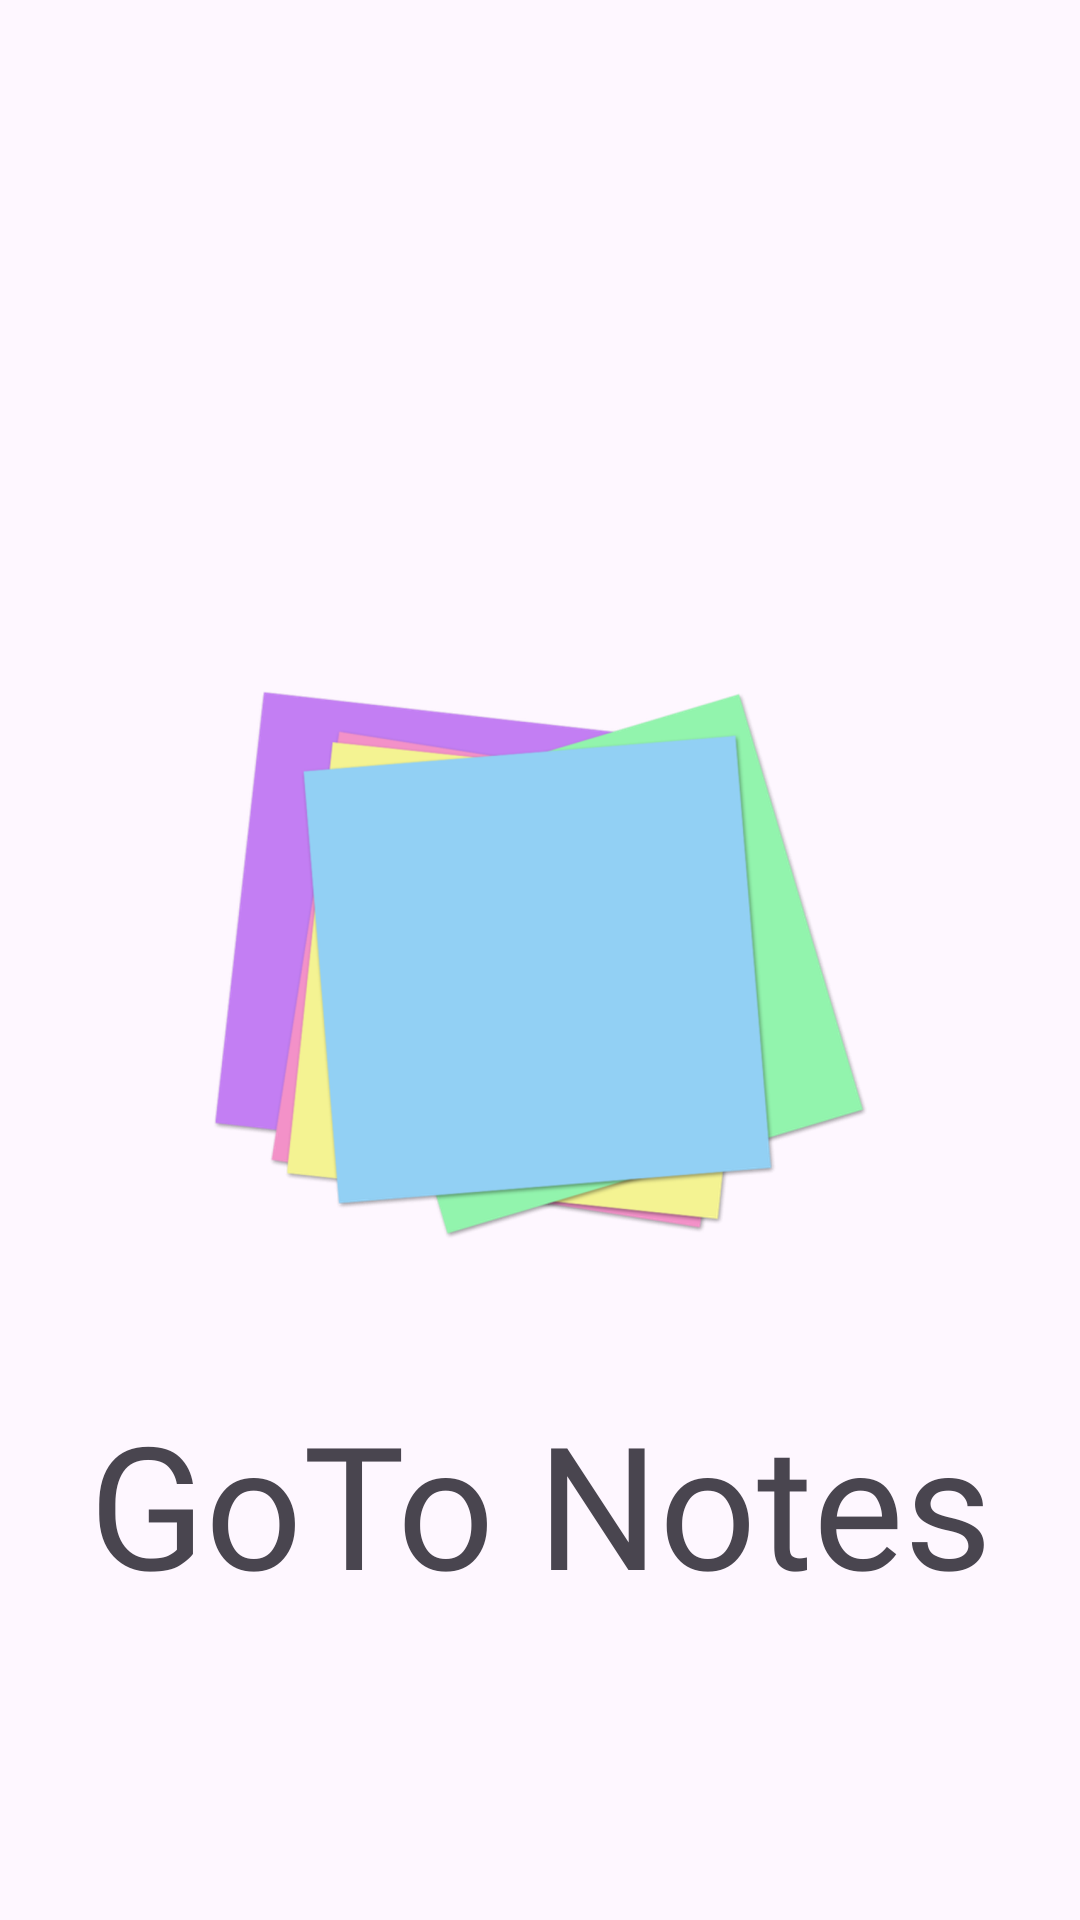

Reconstruct the res/layout file that produces this screen, plus the resources it refers to.
<!-- AndroidManifest.xml: application theme Theme.GoToNotes -->
<!-- res/layout/activity_splash.xml -->
<?xml version="1.0" encoding="utf-8"?>
<androidx.constraintlayout.widget.ConstraintLayout xmlns:android="http://schemas.android.com/apk/res/android"
    xmlns:app="http://schemas.android.com/apk/res-auto"
    xmlns:tools="http://schemas.android.com/tools"
    android:layout_width="match_parent"
    android:layout_height="match_parent"
    tools:context=".SplashActivity">

    <ImageView
        android:id="@+id/splash_logo"
        android:layout_width="0dp"
        android:layout_height="wrap_content"
        android:layout_marginStart="10dp"
        android:layout_marginTop="230dp"
        android:layout_marginEnd="10dp"
        android:src="@drawable/splash"
        app:layout_constraintEnd_toEndOf="parent"
        app:layout_constraintStart_toStartOf="parent"
        app:layout_constraintTop_toTopOf="parent" />

    <TextView style="@style/TextAppearance.GoToNotes.DisplayLarge"
        android:id="@+id/splash_name"
        android:fontFamily="@font/merriweather_bold"
        android:layout_width="0dp"
        android:layout_height="wrap_content"
        android:layout_marginTop="50dp"
        android:text="@string/app_name"
        android:textAlignment="center"
        app:layout_constraintEnd_toEndOf="parent"
        app:layout_constraintStart_toStartOf="parent"
        app:layout_constraintTop_toBottomOf="@+id/splash_logo" />


</androidx.constraintlayout.widget.ConstraintLayout>
<!-- resources referenced by this layout -->
<resources>
  <!-- drawable splash: png bitmap (drawable-hdpi, 28117 bytes) -->
  <string name="app_name">GoTo Notes</string>
  <style name="TextAppearance.GoToNotes.DisplayLarge" parent="TextAppearance.Material3.DisplayLarge">
          <item name="fontFamily">@font/merriweather_bold</item>
          <item name="android:textStyle">normal</item>
          <item name="android:textAllCaps">false</item>
          <item name="android:letterSpacing">0</item>
      </style>
  <style name="Theme.GoToNotes" parent="Theme.Material3.Light.NoActionBar">
  
  
  
  
          
  
  
  
  
          
  
  
  
          
          <item name="android:statusBarColor">?attr/colorPrimary</item>
          
  
          
          <item name="textAppearanceDisplayLarge">@style/TextAppearance.GoToNotes.DisplayLarge</item>
          
  
      </style>
</resources>
